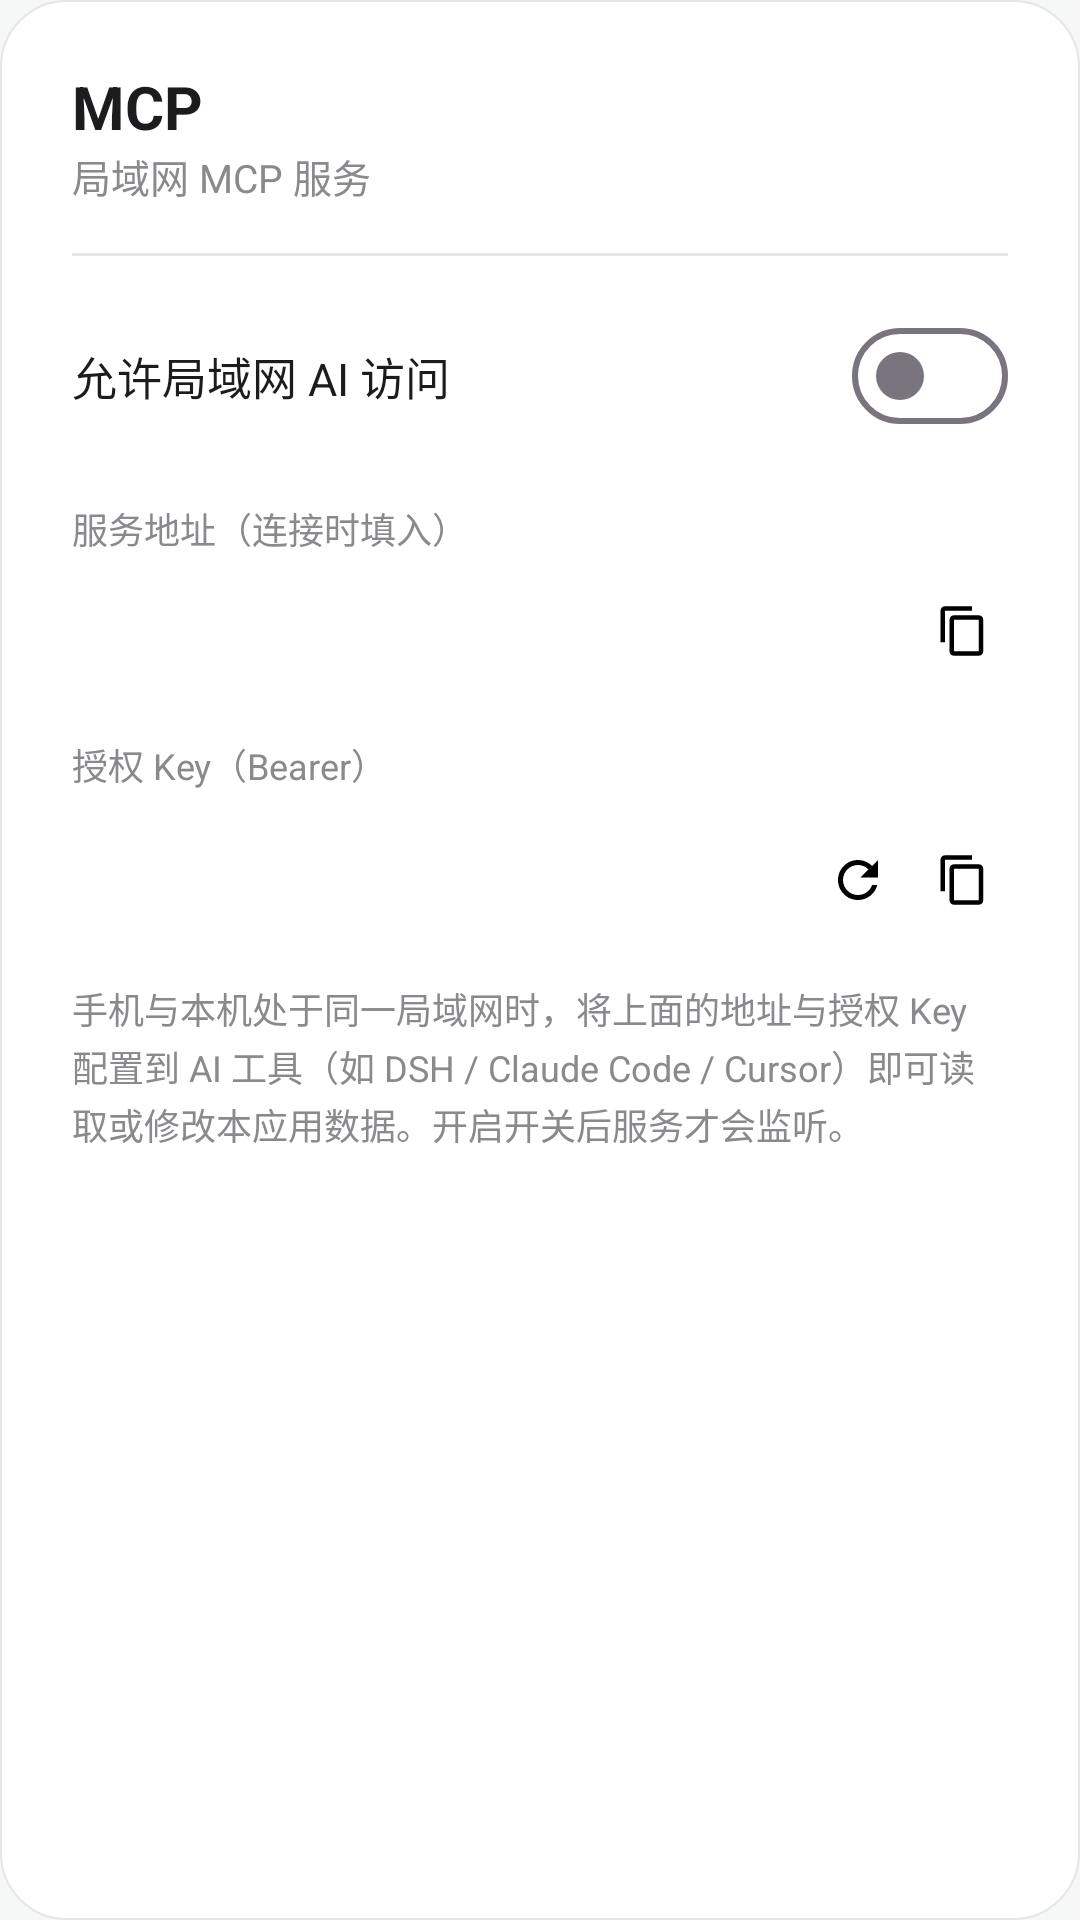

The Android layout XML behind this screen, and the referenced resources:
<!-- AndroidManifest.xml: application theme Theme.PetProfile -->
<!-- res/layout/dialog_mcp.xml -->
<?xml version="1.0" encoding="utf-8"?>
<LinearLayout xmlns:android="http://schemas.android.com/apk/res/android"
    xmlns:app="http://schemas.android.com/apk/res-auto"
    android:layout_width="match_parent"
    android:layout_height="wrap_content"
    android:orientation="vertical"
    android:background="@drawable/bg_mcp_dialog"
    android:paddingStart="24dp"
    android:paddingTop="22dp"
    android:paddingEnd="24dp"
    android:paddingBottom="22dp">

    <TextView
        android:layout_width="wrap_content"
        android:layout_height="wrap_content"
        android:text="@string/mcp_title"
        android:textColor="@color/ios_label"
        android:textSize="20sp"
        android:textStyle="bold" />

    <TextView
        android:layout_width="wrap_content"
        android:layout_height="wrap_content"
        android:text="@string/mcp_subtitle"
        android:textColor="@color/ios_label_secondary"
        android:textSize="13sp" />

    <View
        android:layout_width="match_parent"
        android:layout_height="1dp"
        android:layout_marginTop="16dp"
        android:background="@color/ios_separator" />

    <LinearLayout
        android:layout_width="match_parent"
        android:layout_height="wrap_content"
        android:layout_marginTop="16dp"
        android:gravity="center_vertical"
        android:orientation="horizontal">

        <TextView
            android:layout_width="0dp"
            android:layout_height="wrap_content"
            android:layout_weight="1"
            android:text="@string/mcp_enable_label"
            android:textColor="@color/ios_label"
            android:textSize="15sp" />

        <com.google.android.material.materialswitch.MaterialSwitch
            android:id="@+id/mcpSwitch"
            android:layout_width="wrap_content"
            android:layout_height="wrap_content"
            app:useMaterialThemeColors="true" />
    </LinearLayout>

    <TextView
        android:layout_width="wrap_content"
        android:layout_height="wrap_content"
        android:layout_marginTop="18dp"
        android:text="@string/mcp_url_label"
        android:textColor="@color/ios_label_secondary"
        android:textSize="12sp" />

    <LinearLayout
        android:layout_width="match_parent"
        android:layout_height="wrap_content"
        android:layout_marginTop="6dp"
        android:gravity="center_vertical"
        android:orientation="horizontal">

        <HorizontalScrollView
            android:layout_width="0dp"
            android:layout_height="wrap_content"
            android:layout_weight="1"
            android:background="@drawable/bg_mcp_field"
            android:paddingStart="12dp"
            android:paddingTop="10dp"
            android:paddingEnd="12dp"
            android:paddingBottom="10dp"
            android:scrollbars="horizontal">

            <TextView
                android:id="@+id/mcpUrlText"
                android:layout_width="wrap_content"
                android:layout_height="wrap_content"
                android:fontFamily="monospace"
                android:textColor="@color/ios_label"
                android:textIsSelectable="true"
                android:textSize="14sp" />
        </HorizontalScrollView>

        <ImageButton
            android:id="@+id/mcpUrlCopyButton"
            android:layout_width="30dp"
            android:layout_height="30dp"
            android:layout_marginStart="5dp"
            android:background="?attr/selectableItemBackgroundBorderless"
            android:contentDescription="@string/mcp_copy"
            android:padding="5dp"
            android:scaleType="fitCenter"
            android:src="@drawable/ic_copy" />
    </LinearLayout>

    <TextView
        android:layout_width="wrap_content"
        android:layout_height="wrap_content"
        android:layout_marginTop="16dp"
        android:text="@string/mcp_key_label"
        android:textColor="@color/ios_label_secondary"
        android:textSize="12sp" />

    <LinearLayout
        android:layout_width="match_parent"
        android:layout_height="wrap_content"
        android:layout_marginTop="12dp"
        android:gravity="center_vertical"
        android:orientation="horizontal">

        <HorizontalScrollView
            android:layout_width="0dp"
            android:layout_height="wrap_content"
            android:layout_weight="1"
            android:background="@drawable/bg_mcp_field"
            android:paddingStart="10dp"
            android:paddingTop="9dp"
            android:paddingEnd="10dp"
            android:paddingBottom="9dp"
            android:scrollbars="horizontal">

            <TextView
                android:id="@+id/mcpKeyText"
                android:layout_width="wrap_content"
                android:layout_height="wrap_content"
                android:fontFamily="monospace"
                android:textColor="@color/ios_label_secondary"
                android:textIsSelectable="true"
                android:textSize="13sp" />
        </HorizontalScrollView>

        <ImageButton
            android:id="@+id/mcpRefreshButton"
            android:layout_width="30dp"
            android:layout_height="30dp"
            android:layout_marginStart="5dp"
            android:background="?attr/selectableItemBackgroundBorderless"
            android:contentDescription="@string/mcp_refresh"
            android:padding="5dp"
            android:scaleType="fitCenter"
            android:src="@drawable/ic_refresh" />

        <ImageButton
            android:id="@+id/mcpCopyButton"
            android:layout_width="30dp"
            android:layout_height="30dp"
            android:layout_marginStart="5dp"
            android:background="?attr/selectableItemBackgroundBorderless"
            android:contentDescription="@string/mcp_copy"
            android:padding="5dp"
            android:scaleType="fitCenter"
            android:src="@drawable/ic_copy" />
    </LinearLayout>

    <TextView
        android:layout_width="wrap_content"
        android:layout_height="wrap_content"
        android:layout_marginTop="16dp"
        android:lineSpacingExtra="2dp"
        android:text="@string/mcp_description"
        android:textColor="@color/ios_label_secondary"
        android:textSize="12sp" />

</LinearLayout>
<!-- resources referenced by this layout -->
<resources>
  <color name="ios_label">#1C1C1E</color>
  <color name="ios_label_secondary">#8A8A8E</color>
  <color name="ios_separator">#E5E5EA</color>
  <!-- drawable bg_mcp_dialog (drawable) -->
  <?xml version="1.0" encoding="utf-8"?>
  <shape xmlns:android="http://schemas.android.com/apk/res/android"
      android:shape="rectangle">
      <solid android:color="@color/ios_surface" />
      <corners android:radius="22dp" />
      <stroke android:width="0.5dp" android:color="@color/ios_separator" />
  </shape>
  <!-- drawable ic_copy (drawable) -->
  <vector xmlns:android="http://schemas.android.com/apk/res/android"
      android:width="24dp"
      android:height="24dp"
      android:viewportWidth="24"
      android:viewportHeight="24">
      <group
          android:scaleX="0.9"
          android:scaleY="0.9"
          android:pivotX="12"
          android:pivotY="12">
          <path
              android:fillColor="#FF000000"
              android:pathData="M16,1H4C2.9,1 2,1.9 2,3V17H4V3H16V1ZM19,5H8C6.9,5 6,5.9 6,7V21C6,22.1 6.9,23 8,23H19C20.1,23 21,22.1 21,21V7C21,5.9 20.1,5 19,5ZM19,21H8V7H19V21Z" />
      </group>
  </vector>
  <!-- drawable ic_refresh (drawable) -->
  <vector xmlns:android="http://schemas.android.com/apk/res/android"
      android:width="24dp"
      android:height="24dp"
      android:viewportWidth="24"
      android:viewportHeight="24">
      <path
          android:fillColor="#FF000000"
          android:pathData="M17.65,6.35C16.2,4.9 14.21,4 12,4C7.58,4 4.01,7.58 4.01,12C4.01,16.42 7.58,20 12,20C15.73,20 18.84,17.45 19.73,14H17.65C16.83,16.33 14.61,18 12,18C8.69,18 6,15.31 6,12C6,8.69 8.69,6 12,6C13.66,6 15.14,6.69 16.22,7.78L13,11H20V4L17.65,6.35Z" />
  </vector>
  <string name="mcp_copy">复制</string>
  <string name="mcp_description">手机与本机处于同一局域网时，将上面的地址与授权 Key 配置到 AI 工具（如 DSH / Claude Code / Cursor）即可读取或修改本应用数据。开启开关后服务才会监听。</string>
  <string name="mcp_enable_label">允许局域网 AI 访问</string>
  <string name="mcp_key_label">授权 Key（Bearer）</string>
  <string name="mcp_refresh">刷新</string>
  <string name="mcp_subtitle">局域网 MCP 服务</string>
  <string name="mcp_title">MCP</string>
  <string name="mcp_url_label">服务地址（连接时填入）</string>
  <style name="Theme.PetProfile" parent="Theme.Material3.DayNight.NoActionBar">
          <item name="colorPrimary">@color/primary</item>
          <item name="colorPrimaryVariant">@color/primary_dark</item>
          <item name="colorSecondary">@color/accent</item>
          <item name="colorSurface">@color/surface</item>
          <item name="colorOnSurface">@color/text_primary</item>
          <item name="colorSurfaceContainer">@color/surface</item>
          <item name="colorSurfaceContainerHigh">@color/surface</item>
          <item name="colorSurfaceContainerHighest">@color/surface</item>
          <item name="colorSurfaceVariant">@color/surface_subtle</item>
          <item name="colorOnSurfaceVariant">@color/text_secondary</item>
          <item name="android:windowBackground">@color/surface_subtle</item>
          <item name="android:statusBarColor">@android:color/white</item>
          <item name="android:windowLightStatusBar">true</item>
          <item name="android:navigationBarColor">@color/surface</item>
          <item name="android:windowLightNavigationBar">true</item>
          <item name="android:actionButtonStyle">@style/Widget.PetProfile.ToolbarButton</item>
      </style>
  <color name="ios_surface">#FFFFFF</color>
  <color name="primary">#4F8A6B</color>
  <color name="primary_dark">#305B44</color>
  <color name="accent">#4F8A6B</color>
  <color name="surface">#FFFFFF</color>
  <color name="text_primary">#1C2621</color>
  <color name="surface_subtle">#F6F8F7</color>
  <color name="text_secondary">#66706B</color>
  <style name="Widget.PetProfile.ToolbarButton" parent="Widget.AppCompat.ActionButton">
          <item name="android:minWidth">36dp</item>
          <item name="android:minHeight">36dp</item>
          <item name="android:paddingStart">4dp</item>
          <item name="android:paddingEnd">4dp</item>
      </style>
</resources>
